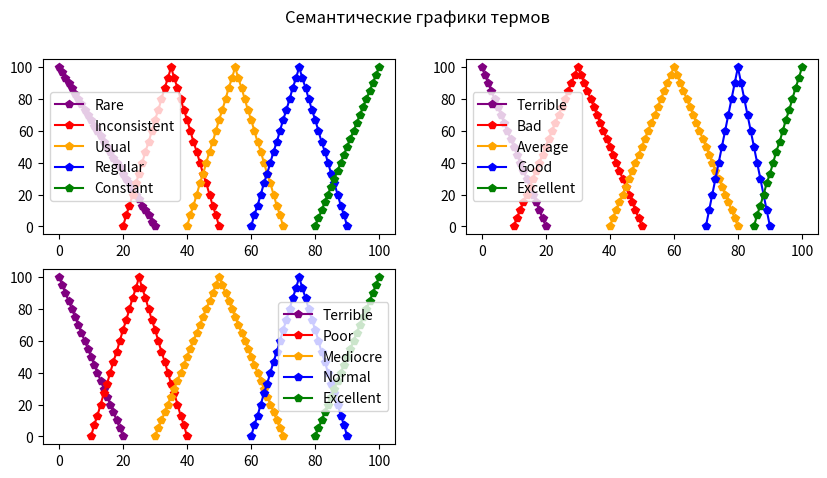

This chart was generated by the following Python code: (Note: this script raises an exception after producing the figure.)
import json

from matplotlib import pyplot as plt


def get_rules_data():
    _rules = []

    with open('config.json') as json_file:
        data = json.load(json_file)

        for rule in data['rules']:
            _rules.append({
                'conditions': rule['conditions'],
                'conclusion_mamdani': rule['conclusion_mamdani'],
                'conclusion_sugeno': rule['conclusion_sugeno']
            })

    return _rules


def attendance_membership(x_value):
    # 0-30 20-50 40-70 60-90 80-100
    result = []
    if x_value <= 30:
        value = (30 - x_value) / 30
        result.append({
            'term': 'rare',
            'membership': round(value, 2)
        })

    if 20 <= x_value <= 50:
        if x_value <= 35:
            value = (x_value - 20) / 15
        else:
            value = (50 - x_value) / 15
        result.append({
            'term': 'inconsistent',
            'membership': round(value, 2)
        })
    if 40 <= x_value <= 70:
        if x_value < 55:
            value = (x_value - 40) / 15
        else:
            value = (70 - x_value) / 15
        result.append({
            'term': 'usual',
            'membership': round(value, 2)
        })
    if 60 <= x_value <= 90:
        if x_value < 75:
            value = (x_value - 60) / 15
        else:
            value = (90 - x_value) / 15
        result.append({
            'term': 'regular',
            'membership': round(value, 2)
        })
    if x_value >= 80:
        value = (x_value - 80) / 20
        result.append({
            'term': 'constant',
            'membership': round(value, 2)
        })

    return result


def grades_membership(x_value):
    # 0-20 10-50 40-80 70-90 85-100
    result = []
    if x_value <= 20:
        value = (20 - x_value) / 20
        result.append({
            'term': 'terrible',
            'membership': round(value, 2)
        })
    if 10 <= x_value <= 50:
        if x_value <= 30:
            value = (x_value - 10) / 20
        else:
            value = (50 - x_value) / 20
        result.append({
            'term': 'bad',
            'membership': round(value, 2)
        })
    if 40 <= x_value <= 80:
        if x_value <= 60:
            value = (x_value - 40) / 20
        else:
            value = (80 - x_value) / 20
        result.append({
            'term': 'average',
            'membership': round(value, 2)
        })
    if 70 <= x_value <= 90:
        if x_value <= 80:
            value = (x_value - 70) / 10
        else:
            value = (90 - x_value) / 10
        result.append({
            'term': 'good',
            'membership': round(value, 2)
        })
    if x_value >= 85:
        value = (x_value - 85) / 15
        result.append({
            'term': 'excellent',
            'membership': round(value, 2)
        })

    return result


def performance_membership(x_value):
    # 0-20 10-50 40-80 70-90 85-100
    result = []
    if x_value <= 20:
        value = (20 - x_value) / 20
        result.append({
            'term': 'terrible',
            'membership': round(value, 2)
        })
    if 10 <= x_value <= 40:
        if x_value <= 25:
            value = (x_value - 10) / 15
        else:
            value = (40 - x_value) / 15
        result.append({
            'term': 'poor',
            'membership': round(value, 2)
        })
    if 30 <= x_value <= 70:
        if x_value <= 50:
            value = (x_value - 30) / 20
        else:
            value = (70 - x_value) / 20
        result.append({
            'term': 'mediocre',
            'membership': round(value, 2)
        })
    if 60 <= x_value <= 90:
        if x_value <= 75:
            value = (x_value - 60) / 15
        else:
            value = (90 - x_value) / 15
        result.append({
            'term': 'normal',
            'membership': round(value, 2)
        })
    if x_value >= 80:
        value = (x_value - 80) / 20
        result.append({
            'term': 'excellent',
            'membership': round(value, 2)
        })

    return result


def crisp_performance(term, score):
    # print('Started calculating Crisp Value for inserted data...')
    if term == 'terrible':
        result = 20 - (20 * score)
        return result
    elif term == 'poor':
        result_1 = 10 + (15 * score)
        result_2 = 40 - (15 * score)
        return (result_1 + result_2) / 2
    elif term == 'mediocre':
        result_1 = 30 + (20 * score)
        result_2 = 70 - (25 * score)
        return (result_1 + result_2) / 2
    elif term == 'normal':
        result_1 = 60 + (15 * score)
        result_2 = 90 - (15 * score)
        return (result_1 + result_2) / 2
    elif term == 'excellent':
        result = 80 + (20 * score)
        return result


def crisp_conclusion(score):
    result = performance_membership(score)
    print('> After using all the rules obtained for the research, the following is obtained:')
    print('Crisp Score: {0}'.format(score))
    for i, conclusion in enumerate(result):
        print('Crisp Term #{0}: {1} with {2} accuracy'.format(i + 1, conclusion['term'], conclusion['membership']))

    return round(score, 2)


def input_evaluation(_input_attendance, _input_grades):
    a_membership = attendance_membership(_input_attendance)
    g_membership = grades_membership(_input_grades)
    # print('> Membership for input values are: \n{0}\n{1}'.format(a_membership, g_membership))

    all_memberships = a_membership + g_membership

    # print('> After assumption evaluation {0} MF(s) remain: \n{1}'.format(len(all_memberships), all_memberships))

    results = []
    if len(a_membership) == 2:
        if len(g_membership) == 2:
            # print('Creating 4 new Rules from 4 MFs...')
            results.append({'result': min(a_membership[0]['membership'], g_membership[0]['membership']),
                            'first_term': a_membership[0]['term'],
                            'second_term': g_membership[0]['term']})
            results.append({'result': min(a_membership[0]['membership'], g_membership[1]['membership']),
                            'first_term': a_membership[0]['term'],
                            'second_term': g_membership[1]['term']})
            results.append({'result': min(a_membership[1]['membership'], g_membership[0]['membership']),
                            'first_term': a_membership[1]['term'],
                            'second_term': g_membership[0]['term']})
            results.append({'result': min(a_membership[1]['membership'], g_membership[1]['membership']),
                            'first_term': a_membership[1]['term'],
                            'second_term': g_membership[1]['term']})
        elif len(g_membership) == 1:
            # print('Creating 2 new Rules from 3 MFs...')
            results.append({'result': min(a_membership[0]['membership'], g_membership[0]['membership']),
                            'first_term': a_membership[0]['term'],
                            'second_term': g_membership[0]['term']})
            results.append({'result': min(a_membership[1]['membership'], g_membership[0]['membership']),
                            'first_term': a_membership[1]['term'],
                            'second_term': g_membership[0]['term']})
    elif len(a_membership) == 1:
        if len(g_membership) == 2:
            # print('Creating 2 new Rules from 3 MFs...')
            results.append({'result': min(a_membership[0]['membership'], g_membership[0]['membership']),
                            'first_term': a_membership[0]['term'],
                            'second_term': g_membership[0]['term']})
            results.append({'result': min(a_membership[0]['membership'], g_membership[1]['membership']),
                            'first_term': a_membership[0]['term'],
                            'second_term': g_membership[1]['term']})
        elif len(g_membership) == 1:
            # print('Creating 1 new Rules from 2 MFs...')
            results.append({'result': min(a_membership[0]['membership'], g_membership[0]['membership']),
                            'first_term': a_membership[0]['term'],
                            'second_term': g_membership[0]['term']})

    # print('> After defuzzification {0} Rules remain: \n{1}'.format(len(results), results))
    return results


def execute_function(expression, x, y):
    return eval(expression)


def mamdani(_input_attendance, _input_grades):
    # print('> Commencing Mamdani evaluation method...')

    memberships = input_evaluation(_input_attendance, _input_grades)
    result = max(list(map(lambda x: x['result'], memberships)))

    resulting_rule = next(item for item in memberships if item["result"] == result)
    # print(
    #     '> Further defuzzification according to new Rules confirms next Rule most powerful: \n{0}'.format(
    #         resulting_rule))
    # print('Checking already accumulated Rules from JSON...')
    rules = get_rules_data()

    power_rule = next(
        item for item in rules if item["conditions"] == [resulting_rule['first_term'], resulting_rule['second_term']])

    # print(
    #     '> Found Accumulated Rule(s) matching requested parameters: \nInitial Rule: {0}\nAccumulated Rule: {1}'.format(
    #         resulting_rule, power_rule))
    # print('> Calculations resulted PERFORMANCE term "{0}" with {1} evaluation score. '.format(
    #     power_rule['conclusion_mamdani'],
    #     resulting_rule['result']))

    return crisp_performance(power_rule['conclusion_mamdani'], resulting_rule['result'])


def sugeno(_input_attendance, _input_grades):
    # print('> Commencing Sugeno evaluation method...')

    memberships = input_evaluation(_input_attendance, _input_grades)
    _w = list(map(lambda x: x['result'], memberships))
    _y = []

    # print('Checking already accumulated Rules from JSON...')
    rules = get_rules_data()

    for i, rule in enumerate(memberships):
        power_rule = next(
            item for item in rules if
            item["conditions"] == [rule['first_term'], rule['second_term']])

        # print('Deffuzificating Rule {0}: {1} with X={2} Y={3}'.format(i + 1, power_rule['conclusion_sugeno'],
        #                                                               _input_attendance, _input_grades))

        _y.append(execute_function(power_rule['conclusion_sugeno'], _input_attendance, _input_grades))

    result = []
    for i in range(len(_w)):
        result.append(round((_w[i] * _y[i]), 2))

    # print(
    #     '> Further defuzzification according to accumulated Rules confirms next results: \n{0}'.format(
    #         result))

    result = sum(result) / sum(_w)
    return round(result, 2)


def build_semantic_graphs():
    print('Building semantic graphs...')
    fig = plt.figure()
    fig.set_figheight(5)
    fig.set_figwidth(10)

    ax1 = fig.add_subplot(221)
    ax2 = fig.add_subplot(222)
    ax3 = fig.add_subplot(223)
    fig.suptitle('Семантические графики термов')

    attendance_semantics = {
        'rare': {'x': [], 'y': [], 'color': 'purple'},
        'inconsistent': {'x': [], 'y': [], 'color': 'red'},
        'usual': {'x': [], 'y': [], 'color': 'orange'},
        'regular': {'x': [], 'y': [], 'color': 'blue'},
        'constant': {'x': [], 'y': [], 'color': 'green'},
    }
    _x = 0

    while _x <= 100:
        x = attendance_membership(_x)
        for term in x:
            attendance_semantics[term['term']]['x'].append(_x)
            attendance_semantics[term['term']]['y'].append(round(term['membership'] * 100, 2))
            # print('{0}: {1} - {2}'.format(_x, term['term'], round(term['membership'] * 100, 0)))
        _x = _x + 1

    for key, value in attendance_semantics.items():
        ax1.plot(value['x'], value['y'], '-p', color=value['color'])

    grades_semantics = {
        'terrible': {'x': [], 'y': [], 'color': 'purple'},
        'bad': {'x': [], 'y': [], 'color': 'red'},
        'average': {'x': [], 'y': [], 'color': 'orange'},
        'good': {'x': [], 'y': [], 'color': 'blue'},
        'excellent': {'x': [], 'y': [], 'color': 'green'},
    }
    _x = 0

    while _x <= 100:
        x = grades_membership(_x)
        for term in x:
            grades_semantics[term['term']]['x'].append(_x)
            grades_semantics[term['term']]['y'].append(round(term['membership'] * 100, 2))
            # print('{0}: {1} - {2}'.format(_x, term['term'], round(term['membership'] * 100, 0)))
        _x = _x + 1

    for key, value in grades_semantics.items():
        ax2.plot(value['x'], value['y'], '-p', color=value['color'])

    performance_semantics = {
        'terrible': {'x': [], 'y': [], 'color': 'purple'},
        'poor': {'x': [], 'y': [], 'color': 'red'},
        'mediocre': {'x': [], 'y': [], 'color': 'orange'},
        'normal': {'x': [], 'y': [], 'color': 'blue'},
        'excellent': {'x': [], 'y': [], 'color': 'green'},
    }
    _x = 0

    while _x <= 100:
        x = performance_membership(_x)
        for term in x:
            performance_semantics[term['term']]['x'].append(_x)
            performance_semantics[term['term']]['y'].append(round(term['membership'] * 100, 2))
            # print('{0}: {1} - {2}'.format(_x, term['term'], round(term['membership'] * 100, 0)))
        _x = _x + 1

    for key, value in performance_semantics.items():
        ax3.plot(value['x'], value['y'], '-p', color=value['color'])

    ax1.legend(["Rare", "Inconsistent", "Usual", "Regular", "Constant"])
    ax2.legend(["Terrible", "Bad", "Average", "Good", "Excellent"])
    ax3.legend(["Terrible", "Poor", "Mediocre", "Normal", "Excellent"])

    plt.show()


def build_3d_graph():
    print('Building 3-dimensional graphs...')
    _points = [[], [], [], []]

    for x in range(100):
        for y in range(100):
            _points[0].append(x)
            _points[1].append(y)
            _points[2].append(mamdani(x, y))
            _points[3].append(sugeno(x, y))

    ax2 = plt.axes(projection='3d')
    ax2.plot_trisurf(_points[0], _points[1], _points[3], cmap='viridis', linewidth=0.5);

    ax2.set_title("Fuzzy Interference Graph Sugeno")
    ax2.set_xlabel("Attendance")
    ax2.set_ylabel("Grades")
    ax2.set_zlabel("Performance")
    plt.show()

    # ax1 = plt.axes(projection='3d')
    # ax1.plot_trisurf(_points[0], _points[1], _points[2], cmap='viridis', linewidth=0.5);
    #
    # ax1.set_title("Fuzzy Interference Graph Mamdani")
    # ax1.set_xlabel("Attendance")
    # ax1.set_ylabel("Grades")
    # ax1.set_zlabel("Performance")
    # plt.show()


if __name__ == '__main__':
    build_semantic_graphs()
    build_3d_graph()

    print('Enter attendance score (0-100):')
    input_attendance = input()
    # input_attendance = 20

    print('Enter grades score (0-100):')
    input_grades = input()
    # input_grades = 15

    result_mamdani = mamdani(float(input_attendance), float(input_grades))
    result_sugeno = sugeno(float(input_attendance), float(input_grades))

    print(
        '\nResults of Fuzzy Interference Systems:\n> According to Mamdani: {0}\n> According to Sugeno: {1}\nfrom '
        'Inputs: ({2}, {3})'.format(
            result_mamdani, result_sugeno, float(input_attendance), float(input_grades)))
